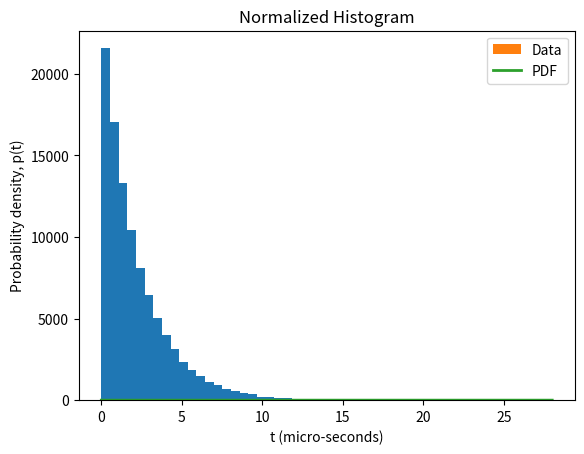

This chart was generated by the following Python code:
# ExponentialPlot.py
import random
import math
import numpy as np
import matplotlib.pyplot as plot
import scipy.stats as ss

# Random number generator for an exponential distribution

TAU = 2.20  # muon lifetime in micro-seconds

SEED = 202
# Initialize the random number generator using specified seed
random.seed(SEED)

NINSTANCES = 100000      # Number of experiments to run
NTOPRINT = 5           # Number of experiments to print

# Keep track of statistics too
tsum = 0.0
ttsum = 0.0

tlist = []
# Generate random numbers from an exponential distribution with 
# specified lifetime
for i in range(NINSTANCES):
# First generate a random number, u, in range [0,1]
    u = random.uniform(0.0,1.0)
# then use the transformation method 
# (see p207 of Applied Computational Physics for details)
# applied to the exponential distribution to obtain a random time variable, t, 
# that comes from the desired exponential probability density function 
# namely p(t; TAU) = (1/TAU) exp(-t/TAU)
    t = -TAU*math.log(1.0-u)
    tlist.append(t)
    tsum += t
    ttsum += t*t
    if i < NTOPRINT:
        print('Trial ',i,' t = ',t,' (micro-seconds) ')

# Calculate post-generation statistics
samplemeant = tsum/float(NINSTANCES)
samplemeantt = ttsum/float(NINSTANCES)
samplevariance = samplemeantt - samplemeant*samplemeant
samplesd = math.sqrt(samplevariance)

# Summary
print(' ')
print('Summary based on',NINSTANCES,'instances using SEED',SEED)
print('Observed mean ',samplemeant)
print('Observed rms ',samplesd)
print('RESULT <t> = ',samplemeant,' +- ',samplesd/math.sqrt(NINSTANCES))

# Plot the generated data
plot.hist(tlist, bins=50)
plot.title('Histogram')
plot.xlabel('t (micro-seconds)')
plot.ylabel('Decayed muons per bin')
plot.show()

rv = ss.expon(0.0,TAU)  # functional form of exponential distribution
# Plot it again but this time normalize to an integral of 1
# so that it can be interpreted as a probability density per bin
plot.hist(tlist, density=True, bins=50, label="Data")
plot.title('Normalized Histogram')
plot.xlabel('t (micro-seconds)')
plot.ylabel('Probability density, p(t)')
x = np.linspace(0.0,28.0)
h = plot.plot(x, rv.pdf(x), lw=2, label="PDF")
plot.legend(loc="upper right")
plot.show()

# One could also plot this on a log-scale
# (can do this from the histogram window - but may be better to 
#  do it directly in code)

